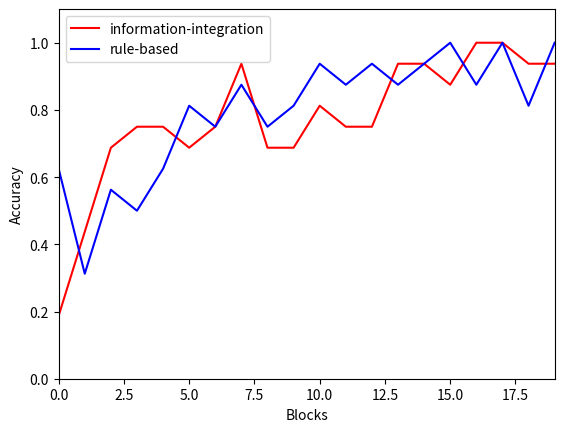

Source code (Python):

# coding: utf-8

import random
import numpy as np
from itertools import product
import matplotlib.pyplot as plt


class ProceduralLearningSystem(object):
    def __init__(self,
                 inp_preferred_stimuli, input_scale,
                 categs, sigma_striatal,
                 theta_nmda, theta_ampa, d_base,
                 alpha, beta, gamma,
                 w_max):
        
        self.n_input_units = inp_preferred_stimuli.shape[0]  # inp_preferred_stimuli is expected to have examples in rows and features in columns
        self.inp_preferred_stimuli = inp_preferred_stimuli
        self.input_scale = input_scale
        
        self.categs = categs # Tuple of categories' names; e.g., ("A", "B")
        self.n_striatal = len(categs)
        self.sigma_striatal = sigma_striatal
        
        self.weights = 0.001 + 0.0025 * np.random.uniform(size=(self.n_input_units, self.n_striatal))
        
        self.theta_nmda = theta_nmda
        self.theta_ampa = theta_ampa
        self.d_base = d_base
        self.alpha = alpha
        self.beta = beta
        self.gamma = gamma
        
        self.w_m = w_max
        
        self.prev_obt_r = 0.0
        self.prev_pred_r = 0.0
        
    def compute_inp_activations(self, stimulus):
        return np.array(list(map(self.compute_activation, 
                   self.inp_preferred_stimuli, 
                   np.tile(stimulus, (self.n_input_units, 1)))))
    
    def compute_activation(self, K, stimulus):
        distance = self.compute_distance(K, stimulus)
        return np.exp(-(distance ** 2) / self.input_scale)
        
    def compute_distance(self, K, stimulus):
        return np.sum(np.sqrt((K - stimulus) ** 2))
    
    def activate_striatal_units(self, inp_activations):
        perturbs = np.random.normal(scale=self.sigma_striatal, size=(self.n_input_units, self.n_striatal))
        striat_activations = np.zeros((self.n_striatal, ))
        for j in range(self.n_striatal):
            striat_activations[j] = np.sum(inp_activations * self.weights[:, j] + perturbs[:, j])
        return striat_activations
    
    def resp_from_striatal(self, striat_activations):
        winner_ind = np.argmax(striat_activations)
        return self.categs[winner_ind]
        
    def update_weights(self, inp_acts, striat_acts, dopamine):
        w_m = self.w_m # np.max(self.weights)
        for i in range(self.n_input_units):
            for j in range(self.n_striatal):
                self.weights[i, j] = (
                    self.weights[i, j] + 
                    self.alpha * inp_acts[i] 
                        * self.striat_minus_nmda(striat_acts[j]) * self.dop_minus_d_base(dopamine) 
                        * self.wmax_minus_w(self.weights[i, j]) - 
                    self.beta * inp_acts[i] 
                        * self.striat_minus_nmda(striat_acts[j]) * self.d_base_minus_dop(dopamine) 
                        * self.weights[i, j] -
                    self.gamma * inp_acts[i] 
                        * self.nmda_striat_minus_ampa(striat_acts[j]) 
                        * self.weights[i, j]
                )
    
    def compute_dopamine(self, response, real_categ):
        if real_categ == None:
            obt_r = 0.0 # Negative rpe?
        else:
            if response == real_categ:
                obt_r = 1.0
            else:
                obt_r = -1.0
        pred_r = self.prev_pred_r + 0.025 * (self.prev_obt_r - self.prev_pred_r)
        
        rpe = obt_r - pred_r
        if rpe > 1.0:
            dopamine = 1
        elif rpe > -0.25 and rpe <= 1.0:
            dopamine = 0.2 + 0.8 * rpe
        else:
            dopamine = 0
            
        self.prev_obt_r = obt_r
        self.prev_pred_r = pred_r
        return dopamine
    
    
    def striat_minus_nmda(self, striat_activation):
        difference = striat_activation - self.theta_nmda
        if difference > 0:
            return difference
        else:
            return 0
        
    def dop_minus_d_base(self, dopamine):
        difference = dopamine - self.d_base
        if difference > 0:
            return difference
        else:
            return 0
        
    def d_base_minus_dop(self, dopamine):
        difference = self.d_base - dopamine
        if difference > 0:
            return difference
        else:
            return 0
        
    def nmda_minus_striat(self, striat_activation):
        difference = self.theta_nmda - striat_activation
        if difference > 0:
            return difference
        else:
            return 0    
    
    def nmda_striat_minus_ampa(self, striat_activation):
        difference = self.nmda_minus_striat(striat_activation) - self.theta_ampa
        if difference > 0:
            return difference
        else:
            return 0 
    
    def wmax_minus_w(self, w):
        difference = self.w_m - w
        if difference > 0:
            return difference
        else:
            return 0
    
    
    def process_stimulus(self, stimulus, real_categ):
        inp_activations = self.compute_inp_activations(stimulus)
        striat_activations = self.activate_striatal_units(inp_activations)
        response = self.resp_from_striatal(striat_activations)
        dopamine = self.compute_dopamine(response, real_categ)
        
        self.update_weights(inp_activations, striat_activations, dopamine)
        
        return response


stimuli = list(product((0, 1), repeat=4))
n_stim = len(stimuli)

rb_categs = ["B" if stim[0] == 1 else "A" for stim in stimuli]

ii_categs = ["B" if sum(stim[:3]) > 1.5 else "A" for stim in stimuli]


n_blocks = 20

pl_system = ProceduralLearningSystem(inp_preferred_stimuli=np.array(stimuli), input_scale=0.01,
                                     categs=("A", "B"), sigma_striatal=0.0125,
                                     theta_nmda=0.0022, theta_ampa=0.01, d_base=0.2,
                                     alpha=0.65, beta=0.19, gamma=0.02,
                                     w_max=1.0)

blocks_ii = []
for _iter in range(n_blocks):
    block_hits = []
    for ind in random.sample(range(n_stim), n_stim):
        block_hits.append(pl_system.process_stimulus(stimuli[ind], ii_categs[ind]) == ii_categs[ind])
    blocks_ii.append(sum(block_hits) / float(n_stim))


pl_system = ProceduralLearningSystem(inp_preferred_stimuli=np.array(stimuli), input_scale=0.01,
                                     categs=("A", "B"), sigma_striatal=0.0125,
                                     theta_nmda=0.0022, theta_ampa=0.01, d_base=0.2,
                                     alpha=0.65, beta=0.19, gamma=0.02,
                                     w_max=1.0)

blocks_rb = []
for _iter in range(n_blocks):
    block_hits = []
    for ind in random.sample(range(n_stim), n_stim):
        block_hits.append(pl_system.process_stimulus(stimuli[ind], rb_categs[ind]) == rb_categs[ind])
    blocks_rb.append(sum(block_hits) / float(n_stim))


plt.plot(blocks_ii, 'r', label='information-integration')
plt.plot(blocks_rb, 'b', label='rule-based')

plt.xlabel('Blocks')
plt.ylabel('Accuracy')

plt.axis([0, n_blocks - 1, 0, 1.1])
plt.legend()

plt.show()


print("prev_pred_r:", pl_system.prev_pred_r)
print("prev_obt_r:", pl_system.prev_obt_r)
print("\nWeights:\n", pl_system.weights)

